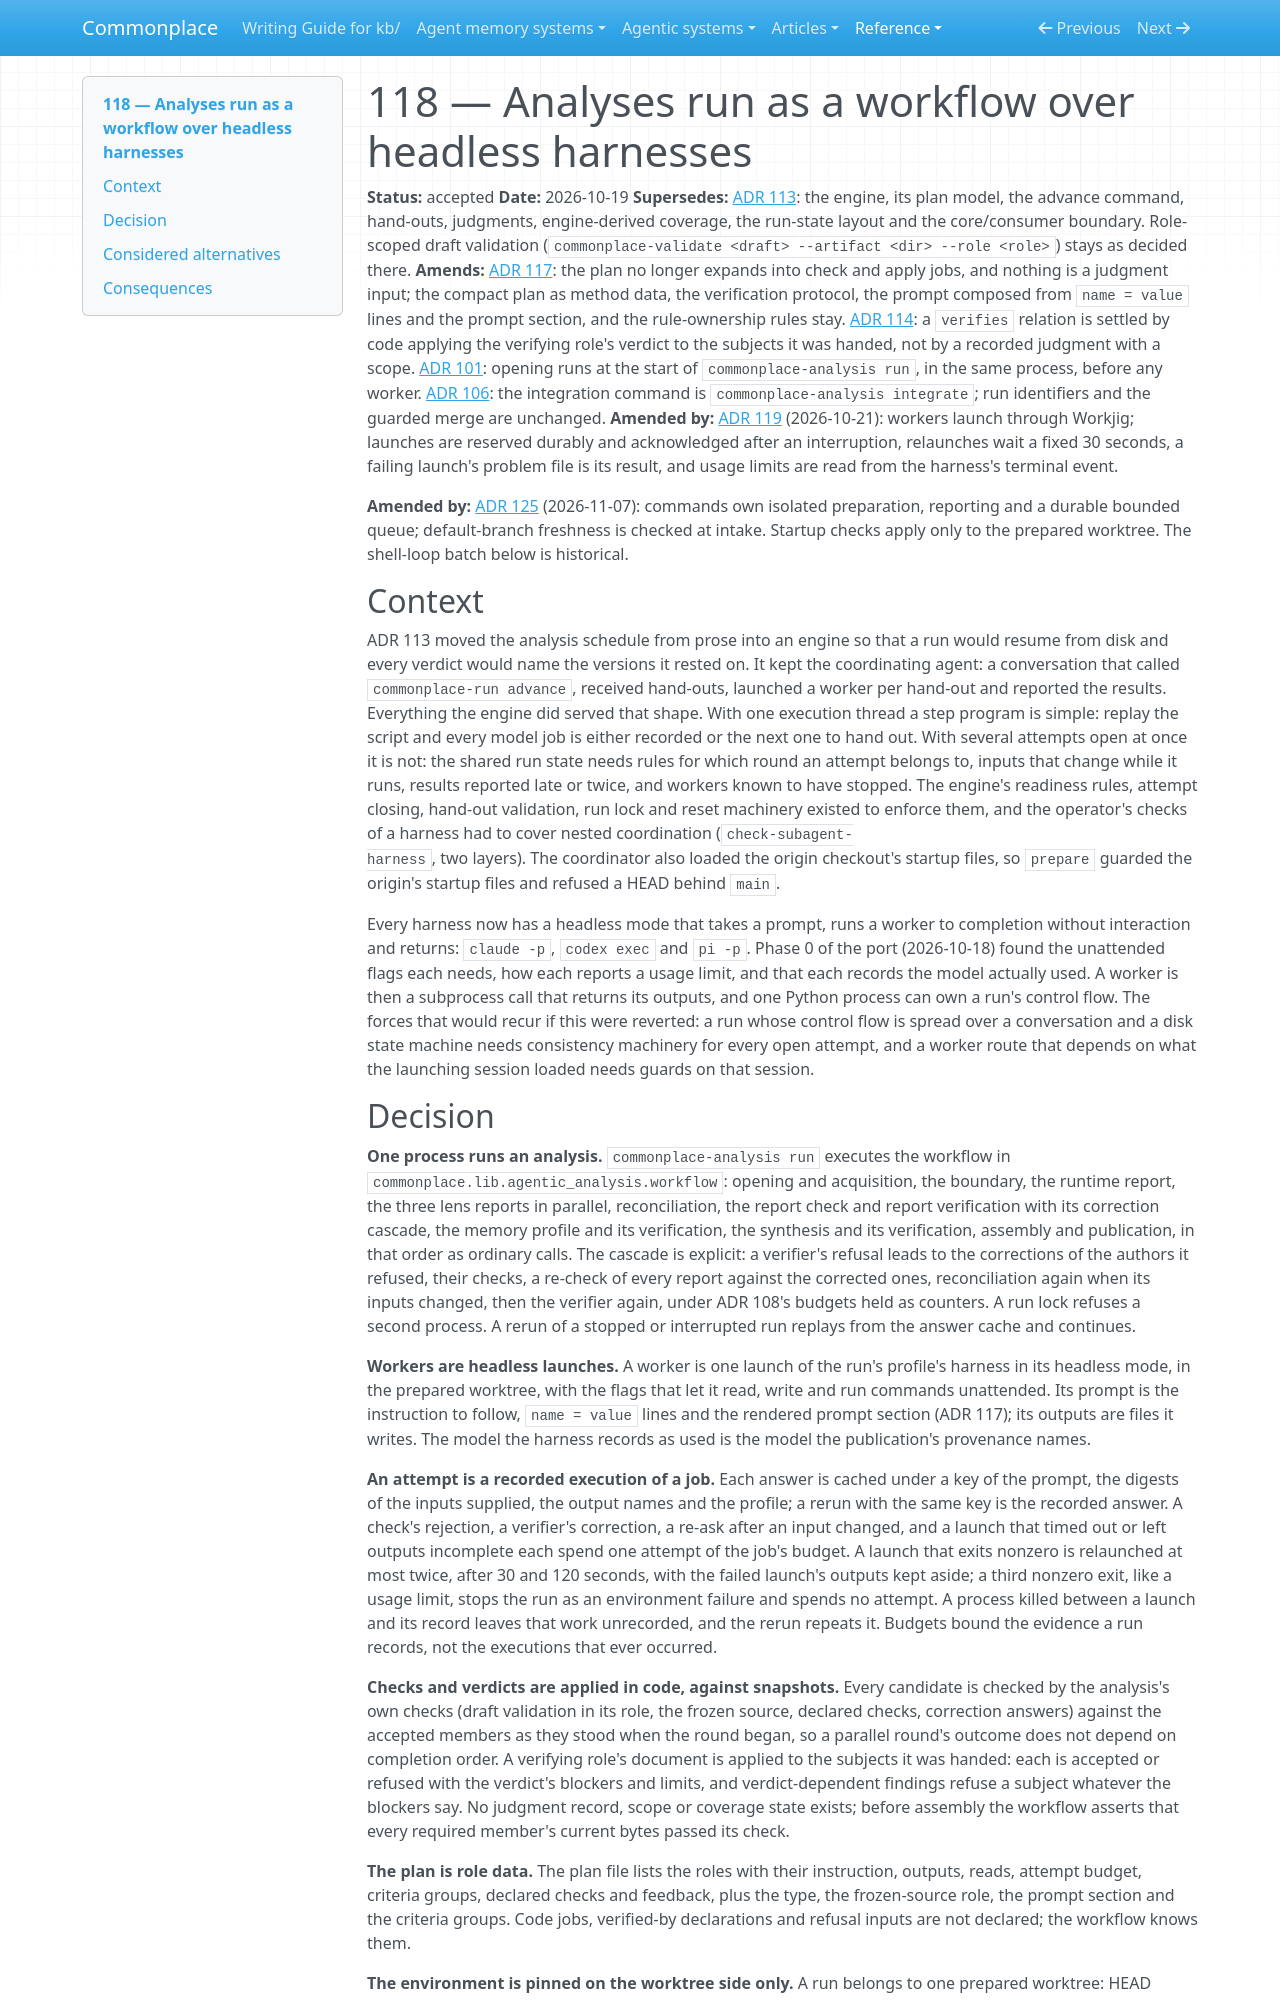

repository: zby/commonplace · page: reference/adr/118-analyses-run-as-a-workflow-over-headless-harnesses/index.html · generator: mkdocs

---
description: "One process runs an analysis as a Python workflow over headless harness launches: the plan is role data, control flow is code, attempts are recorded executions cached by content, verdicts are applied in code; the artifact-run engine is retired"
type: reference/types/adr.md
status: accepted
---

# 118 — Analyses run as a workflow over headless harnesses

**Status:** accepted
**Date:** 2026-10-19
**Supersedes:** [ADR 113](./113-artifact-runs-execute-declared-plans-with-pinned-judgments.md): the engine, its plan model, the advance command, hand-outs, judgments, engine-derived coverage, the run-state layout and the core/consumer boundary. Role-scoped draft validation (`commonplace-validate <draft> --artifact <dir> --role <role>`) stays as decided there.
**Amends:** [ADR 117](./117-plans-derive-their-structural-jobs-from-the-type.md): the plan no longer expands into check and apply jobs, and nothing is a judgment input; the compact plan as method data, the verification protocol, the prompt composed from `name = value` lines and the prompt section, and the rule-ownership rules stay. [ADR 114](./114-directory-types-declare-what-a-role-verifies.md): a `verifies` relation is settled by code applying the verifying role's verdict to the subjects it was handed, not by a recorded judgment with a scope. [ADR 101](./101-open-analysis-runs-through-workflow-start.md): opening runs at the start of `commonplace-analysis run`, in the same process, before any worker. [ADR 106](./106-merge-analysis-publications-from-isolated-worktrees.md): the integration command is `commonplace-analysis integrate`; run identifiers and the guarded merge are unchanged.
**Amended by:** [ADR 119](./119-analysis-workers-launch-through-workjig.md) (2026-10-21): workers launch through Workjig; launches are reserved durably and acknowledged after an interruption, relaunches wait a fixed 30 seconds, a failing launch's problem file is its result, and usage limits are read from the harness's terminal event.

**Amended by:** [ADR 125](./125-analysis-commands-own-preparation-and-bounded-queues.md) (2026-11-07):
commands own isolated preparation, reporting and a durable bounded queue;
default-branch freshness is checked at intake. Startup checks apply only to
the prepared worktree. The shell-loop batch below is historical.

## Context

ADR 113 moved the analysis schedule from prose into an engine so that a
run would resume from disk and every verdict would name the versions it
rested on. It kept the coordinating agent: a conversation that called
`commonplace-run advance`, received hand-outs, launched a worker per
hand-out and reported the results. Everything the engine did served that
shape. With one execution thread a step program is simple: replay the
script and every model job is either recorded or the next one to hand out.
With several attempts open at once it is not: the shared run state needs
rules for which round an attempt belongs to, inputs that change while it
runs, results reported late or twice, and workers known to have stopped.
The engine's readiness rules, attempt closing, hand-out validation, run
lock and reset machinery existed to enforce them, and the operator's
checks of a harness had to cover nested coordination (`check-subagent-
harness`, two layers). The coordinator also loaded the origin checkout's
startup files, so `prepare` guarded the origin's startup files and refused
a HEAD behind `main`.

Every harness now has a headless mode that takes a prompt, runs a worker
to completion without interaction and returns: `claude -p`, `codex exec`
and `pi -p`. Phase 0 of the port (2026-10-18) found the unattended flags
each needs, how each reports a usage limit, and that each records the
model actually used. A worker is then a subprocess call that returns its
outputs, and one Python process can own a run's control flow. The forces
that would recur if this were reverted: a run whose control flow is spread
over a conversation and a disk state machine needs consistency machinery
for every open attempt, and a worker route that depends on what the
launching session loaded needs guards on that session.
